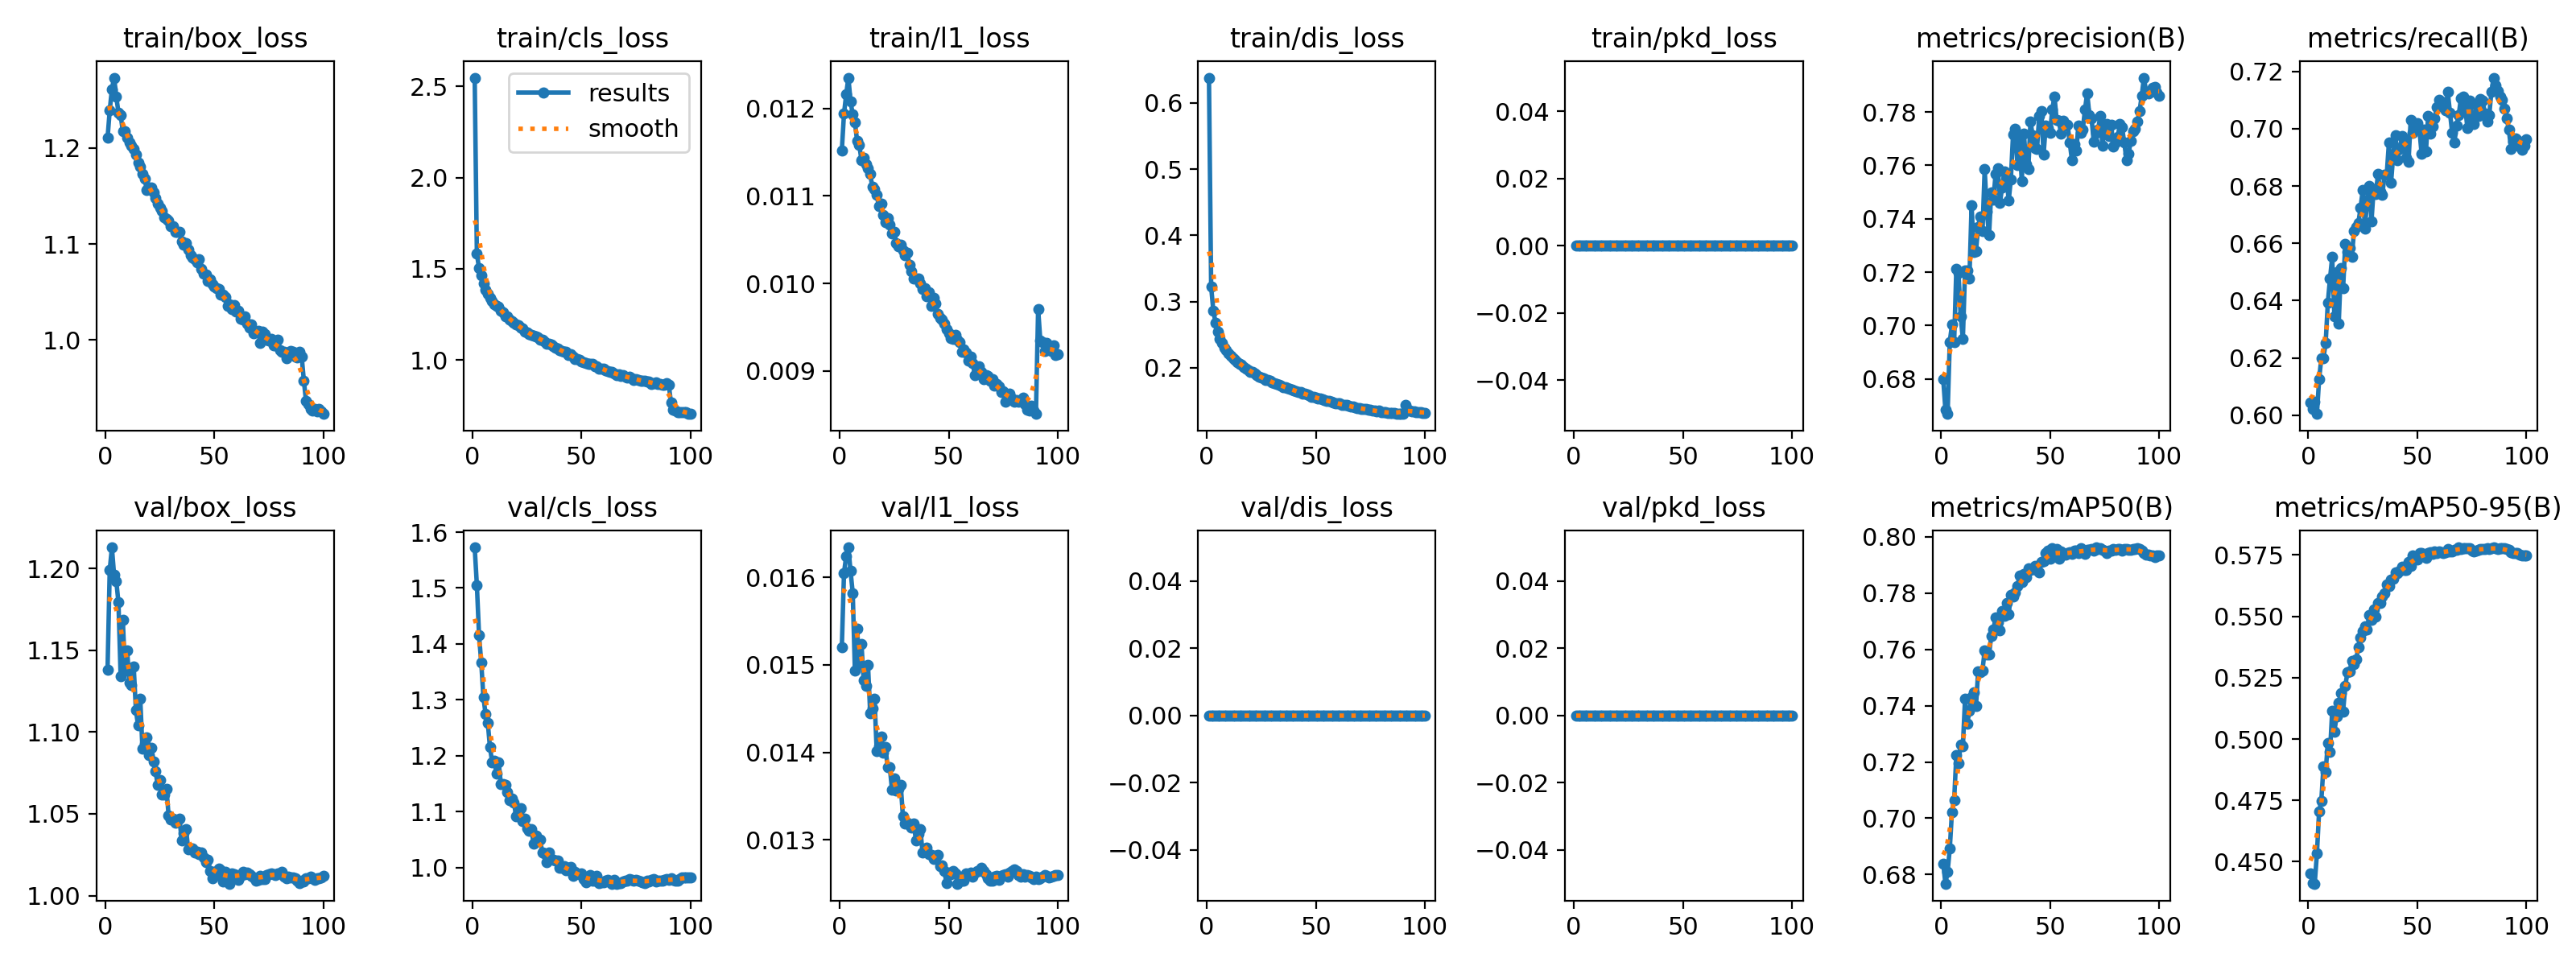

Data behind this chart, as committed beside it:
epoch, time, train/box_loss, train/cls_loss, train/l1_loss, train/dis_loss, train/pkd_loss, train/pkd_cls, train/pkd_box, metrics/precision(B), metrics/recall(B), metrics/mAP50(B), metrics/mAP50-95(B), val/box_loss, val/cls_loss, val/l1_loss, val/dis_loss, val/pkd_loss, val/pkd_cls, val/pkd_box, lr/pg0, lr/pg1, lr/pg2
1, 114.7, 1.21, 2.548, 0.01152, 0.638, 0, 0, 0, 0.6798, 0.6044, 0.6839, 0.4452, 1.138, 1.573, 0.0152, 0, 0, 0, 0, 0.0003328, 0.0003328, 0.0003328
2, 221.7, 1.239, 1.583, 0.01194, 0.3223, 0, 0, 0, 0.6684, 0.602, 0.6768, 0.4412, 1.199, 1.505, 0.01605, 0, 0, 0, 0, 0.0006659, 0.0006659, 0.0006659
3, 328.8, 1.261, 1.502, 0.01216, 0.2862, 0, 0, 0, 0.6669, 0.6047, 0.6809, 0.4411, 1.213, 1.415, 0.01624, 0, 0, 0, 0, 0.0009984, 0.0009984, 0.0009984
4, 435.8, 1.273, 1.464, 0.01235, 0.2685, 0, 0, 0, 0.6939, 0.6004, 0.6892, 0.4533, 1.196, 1.367, 0.01634, 0, 0, 0, 0, 0.0009978, 0.0009978, 0.0009978
5, 542.8, 1.253, 1.419, 0.01208, 0.2541, 0, 0, 0, 0.7004, 0.6124, 0.7023, 0.4706, 1.192, 1.305, 0.01607, 0, 0, 0, 0, 0.0009961, 0.0009961, 0.0009961
6, 649.9, 1.237, 1.385, 0.01193, 0.2432, 0, 0, 0, 0.6937, 0.6198, 0.7065, 0.4747, 1.179, 1.274, 0.01582, 0, 0, 0, 0, 0.0009939, 0.0009939, 0.0009939
7, 756.9, 1.234, 1.363, 0.01184, 0.2377, 0, 0, 0, 0.7214, 0.6199, 0.7223, 0.4888, 1.134, 1.259, 0.01493, 0, 0, 0, 0, 0.0009912, 0.0009912, 0.0009912
8, 863.8, 1.217, 1.34, 0.01163, 0.2303, 0, 0, 0, 0.7196, 0.6252, 0.7196, 0.4866, 1.168, 1.215, 0.01541, 0, 0, 0, 0, 0.0009881, 0.0009881, 0.0009881
9, 970.8, 1.217, 1.322, 0.01158, 0.2261, 0, 0, 0, 0.7035, 0.6392, 0.7263, 0.4985, 1.138, 1.189, 0.01501, 0, 0, 0, 0, 0.0009844, 0.0009844, 0.0009844
10, 1078, 1.211, 1.306, 0.01141, 0.2213, 0, 0, 0, 0.695, 0.6477, 0.7256, 0.4947, 1.15, 1.191, 0.01524, 0, 0, 0, 0, 0.0009803, 0.0009803, 0.0009803
11, 1185, 1.205, 1.294, 0.01144, 0.2182, 0, 0, 0, 0.7207, 0.6552, 0.7425, 0.5114, 1.13, 1.169, 0.01482, 0, 0, 0, 0, 0.0009758, 0.0009758, 0.0009758
12, 1292, 1.202, 1.29, 0.01136, 0.2149, 0, 0, 0, 0.7206, 0.6345, 0.7336, 0.5031, 1.129, 1.188, 0.01476, 0, 0, 0, 0, 0.0009707, 0.0009707, 0.0009707
13, 1399, 1.198, 1.269, 0.01132, 0.2124, 0, 0, 0, 0.7175, 0.65, 0.7381, 0.5091, 1.14, 1.15, 0.015, 0, 0, 0, 0, 0.0009652, 0.0009652, 0.0009652
14, 1506, 1.193, 1.263, 0.01125, 0.2084, 0, 0, 0, 0.745, 0.6321, 0.743, 0.5149, 1.113, 1.149, 0.01445, 0, 0, 0, 0, 0.0009593, 0.0009593, 0.0009593
15, 1613, 1.184, 1.238, 0.0111, 0.2058, 0, 0, 0, 0.7274, 0.6514, 0.7448, 0.5186, 1.104, 1.148, 0.0145, 0, 0, 0, 0, 0.0009529, 0.0009529, 0.0009529
16, 1720, 1.18, 1.237, 0.01108, 0.2043, 0, 0, 0, 0.7277, 0.6443, 0.7398, 0.5112, 1.12, 1.134, 0.01461, 0, 0, 0, 0, 0.000946, 0.000946, 0.000946
17, 1827, 1.172, 1.222, 0.01101, 0.2014, 0, 0, 0, 0.737, 0.6598, 0.7521, 0.5216, 1.09, 1.121, 0.01401, 0, 0, 0, 0, 0.0009388, 0.0009388, 0.0009388
18, 1934, 1.167, 1.21, 0.01088, 0.1985, 0, 0, 0, 0.7408, 0.6569, 0.752, 0.5272, 1.093, 1.124, 0.01407, 0, 0, 0, 0, 0.0009311, 0.0009311, 0.0009311
19, 2041, 1.156, 1.205, 0.01091, 0.1964, 0, 0, 0, 0.7352, 0.6583, 0.7526, 0.5274, 1.097, 1.117, 0.01418, 0, 0, 0, 0, 0.0009229, 0.0009229, 0.0009229
20, 2147, 1.159, 1.196, 0.01078, 0.1942, 0, 0, 0, 0.7585, 0.6553, 0.7597, 0.5318, 1.086, 1.091, 0.014, 0, 0, 0, 0, 0.0009144, 0.0009144, 0.0009144
21, 2254, 1.159, 1.192, 0.0107, 0.1939, 0, 0, 0, 0.7426, 0.6641, 0.7583, 0.5305, 1.09, 1.099, 0.01406, 0, 0, 0, 0, 0.0009055, 0.0009055, 0.0009055
22, 2361, 1.153, 1.178, 0.01075, 0.1918, 0, 0, 0, 0.7338, 0.6657, 0.7582, 0.5323, 1.082, 1.106, 0.01383, 0, 0, 0, 0, 0.0008961, 0.0008961, 0.0008961
23, 2468, 1.147, 1.173, 0.01067, 0.189, 0, 0, 0, 0.7498, 0.667, 0.7647, 0.5374, 1.076, 1.083, 0.01383, 0, 0, 0, 0, 0.0008864, 0.0008864, 0.0008864
24, 2575, 1.142, 1.154, 0.01057, 0.187, 0, 0, 0, 0.7471, 0.6724, 0.767, 0.5413, 1.068, 1.087, 0.01357, 0, 0, 0, 0, 0.0008763, 0.0008763, 0.0008763
25, 2682, 1.137, 1.153, 0.01059, 0.1852, 0, 0, 0, 0.7567, 0.6785, 0.7714, 0.544, 1.071, 1.071, 0.0137, 0, 0, 0, 0, 0.0008658, 0.0008658, 0.0008658
26, 2789, 1.134, 1.143, 0.01046, 0.1837, 0, 0, 0, 0.7589, 0.6652, 0.7696, 0.5459, 1.062, 1.066, 0.01356, 0, 0, 0, 0, 0.000855, 0.000855, 0.000855
27, 2896, 1.128, 1.137, 0.01042, 0.1823, 0, 0, 0, 0.746, 0.6749, 0.7668, 0.5445, 1.062, 1.069, 0.01358, 0, 0, 0, 0, 0.0008439, 0.0008439, 0.0008439
28, 3003, 1.126, 1.133, 0.01044, 0.1812, 0, 0, 0, 0.7517, 0.6799, 0.7737, 0.5505, 1.065, 1.043, 0.01363, 0, 0, 0, 0, 0.0008323, 0.0008323, 0.0008323
29, 3110, 1.124, 1.129, 0.01038, 0.1802, 0, 0, 0, 0.7576, 0.6675, 0.7719, 0.5486, 1.049, 1.057, 0.01327, 0, 0, 0, 0, 0.0008205, 0.0008205, 0.0008205
30, 3217, 1.119, 1.122, 0.01032, 0.1779, 0, 0, 0, 0.7566, 0.6788, 0.7765, 0.5528, 1.046, 1.05, 0.01319, 0, 0, 0, 0, 0.0008084, 0.0008084, 0.0008084
31, 3324, 1.118, 1.111, 0.01035, 0.177, 0, 0, 0, 0.7467, 0.6772, 0.7725, 0.5499, 1.047, 1.05, 0.0132, 0, 0, 0, 0, 0.000796, 0.000796, 0.000796
32, 3431, 1.113, 1.112, 0.01021, 0.176, 0, 0, 0, 0.7547, 0.6842, 0.7795, 0.5555, 1.045, 1.027, 0.01317, 0, 0, 0, 0, 0.0007832, 0.0007832, 0.0007832
33, 3538, 1.113, 1.103, 0.01014, 0.1746, 0, 0, 0, 0.7714, 0.6782, 0.7788, 0.5556, 1.045, 1.025, 0.01314, 0, 0, 0, 0, 0.0007702, 0.0007702, 0.0007702
34, 3645, 1.113, 1.088, 0.01006, 0.1734, 0, 0, 0, 0.7738, 0.6771, 0.7801, 0.5581, 1.047, 1.011, 0.01319, 0, 0, 0, 0, 0.000757, 0.000757, 0.000757
35, 3751, 1.103, 1.088, 0.01006, 0.1713, 0, 0, 0, 0.7601, 0.6839, 0.7826, 0.5595, 1.034, 1.027, 0.01299, 0, 0, 0, 0, 0.0007435, 0.0007435, 0.0007435
36, 3858, 1.099, 1.084, 0.01006, 0.1706, 0, 0, 0, 0.7693, 0.6839, 0.7862, 0.5629, 1.038, 1.016, 0.01307, 0, 0, 0, 0, 0.0007297, 0.0007297, 0.0007297
37, 3965, 1.101, 1.074, 0.01, 0.1702, 0, 0, 0, 0.7542, 0.695, 0.7839, 0.5623, 1.041, 1.015, 0.01312, 0, 0, 0, 0, 0.0007158, 0.0007158, 0.0007158
38, 4072, 1.094, 1.069, 0.00994, 0.1685, 0, 0, 0, 0.7718, 0.6812, 0.7869, 0.5649, 1.028, 1.013, 0.01286, 0, 0, 0, 0, 0.0007016, 0.0007016, 0.0007016
39, 4179, 1.088, 1.061, 0.00995, 0.167, 0, 0, 0, 0.7605, 0.691, 0.7856, 0.5653, 1.029, 1.013, 0.01287, 0, 0, 0, 0, 0.0006872, 0.0006872, 0.0006872
40, 4286, 1.085, 1.053, 0.00985, 0.1658, 0, 0, 0, 0.7585, 0.6978, 0.7887, 0.5679, 1.029, 0.9998, 0.01291, 0, 0, 0, 0, 0.0006727, 0.0006727, 0.0006727
41, 4393, 1.084, 1.05, 0.0099, 0.1646, 0, 0, 0, 0.7763, 0.6889, 0.7882, 0.5677, 1.026, 1, 0.01284, 0, 0, 0, 0, 0.000658, 0.000658, 0.000658
42, 4500, 1.081, 1.044, 0.00974, 0.1639, 0, 0, 0, 0.7712, 0.6931, 0.7884, 0.5686, 1.027, 1.003, 0.01283, 0, 0, 0, 0, 0.0006431, 0.0006431, 0.0006431
43, 4607, 1.084, 1.045, 0.00984, 0.1633, 0, 0, 0, 0.7665, 0.6973, 0.7896, 0.5703, 1.025, 0.9956, 0.01278, 0, 0, 0, 0, 0.0006281, 0.0006281, 0.0006281
44, 4714, 1.074, 1.026, 0.00977, 0.1611, 0, 0, 0, 0.7662, 0.6961, 0.7884, 0.5688, 1.027, 0.9993, 0.01282, 0, 0, 0, 0, 0.000613, 0.000613, 0.000613
45, 4821, 1.069, 1.032, 0.00965, 0.1613, 0, 0, 0, 0.7785, 0.69, 0.7873, 0.5688, 1.023, 1.001, 0.01283, 0, 0, 0, 0, 0.0005978, 0.0005978, 0.0005978
46, 4927, 1.068, 1.018, 0.00961, 0.1595, 0, 0, 0, 0.7802, 0.6885, 0.7912, 0.5723, 1.021, 0.9849, 0.0127, 0, 0, 0, 0, 0.0005824, 0.0005824, 0.0005824
47, 5034, 1.062, 1.006, 0.00959, 0.1584, 0, 0, 0, 0.7641, 0.7032, 0.7914, 0.5705, 1.022, 0.9922, 0.01271, 0, 0, 0, 0, 0.000567, 0.000567, 0.000567
48, 5141, 1.063, 1.006, 0.00954, 0.1564, 0, 0, 0, 0.775, 0.6986, 0.7943, 0.5747, 1.015, 0.9897, 0.01264, 0, 0, 0, 0, 0.0005516, 0.0005516, 0.0005516
49, 5248, 1.058, 1.001, 0.00948, 0.1563, 0, 0, 0, 0.7739, 0.7009, 0.7952, 0.5735, 1.011, 0.9886, 0.01251, 0, 0, 0, 0, 0.0005361, 0.0005361, 0.0005361
50, 5355, 1.056, 0.9918, 0.00943, 0.1548, 0, 0, 0, 0.7723, 0.702, 0.7923, 0.573, 1.014, 0.9891, 0.01263, 0, 0, 0, 0, 0.0005205, 0.0005205, 0.0005205
51, 5462, 1.054, 0.9858, 0.00938, 0.1538, 0, 0, 0, 0.7811, 0.6995, 0.7959, 0.5758, 1.012, 0.9794, 0.01261, 0, 0, 0, 0, 0.000505, 0.000505, 0.000505
52, 5569, 1.053, 0.984, 0.00937, 0.1533, 0, 0, 0, 0.7859, 0.6912, 0.7952, 0.5758, 1.016, 0.9736, 0.01264, 0, 0, 0, 0, 0.0004895, 0.0004895, 0.0004895
53, 5676, 1.047, 0.9782, 0.00941, 0.1525, 0, 0, 0, 0.7769, 0.6997, 0.7957, 0.575, 1.016, 0.9771, 0.01262, 0, 0, 0, 0, 0.0004739, 0.0004739, 0.0004739
54, 5783, 1.047, 0.9803, 0.00936, 0.1516, 0, 0, 0, 0.7766, 0.6922, 0.7923, 0.5737, 1.009, 0.987, 0.0125, 0, 0, 0, 0, 0.0004584, 0.0004584, 0.0004584
55, 5889, 1.044, 0.9764, 0.00933, 0.1506, 0, 0, 0, 0.7718, 0.7045, 0.7949, 0.5758, 1.014, 0.9773, 0.01258, 0, 0, 0, 0, 0.000443, 0.000443, 0.000443
56, 5996, 1.035, 0.965, 0.00922, 0.1496, 0, 0, 0, 0.7767, 0.6984, 0.7936, 0.5762, 1.011, 0.9766, 0.01253, 0, 0, 0, 0, 0.0004276, 0.0004276, 0.0004276
57, 6103, 1.037, 0.967, 0.00925, 0.1494, 0, 0, 0, 0.7749, 0.7008, 0.7937, 0.5755, 1.007, 0.9854, 0.01253, 0, 0, 0, 0, 0.0004122, 0.0004122, 0.0004122
58, 6210, 1.032, 0.9528, 0.00921, 0.1476, 0, 0, 0, 0.7752, 0.7037, 0.7942, 0.5765, 1.014, 0.9731, 0.01262, 0, 0, 0, 0, 0.000397, 0.000397, 0.000397
59, 6317, 1.037, 0.951, 0.00912, 0.147, 0, 0, 0, 0.7685, 0.7075, 0.7946, 0.5759, 1.013, 0.9745, 0.0126, 0, 0, 0, 0, 0.0003819, 0.0003819, 0.0003819
60, 6424, 1.03, 0.95, 0.00916, 0.1462, 0, 0, 0, 0.7619, 0.71, 0.794, 0.5764, 1.013, 0.9738, 0.01263, 0, 0, 0, 0, 0.0003669, 0.0003669, 0.0003669
... 40 more rows
